Run: headless pygame with SDL's dummy video driver; simulated clock (each Clock.tick advances the game by its frame time, no real sleeping); random seed 0; keys injected as events and as key.get_pressed() state; no mouse input.
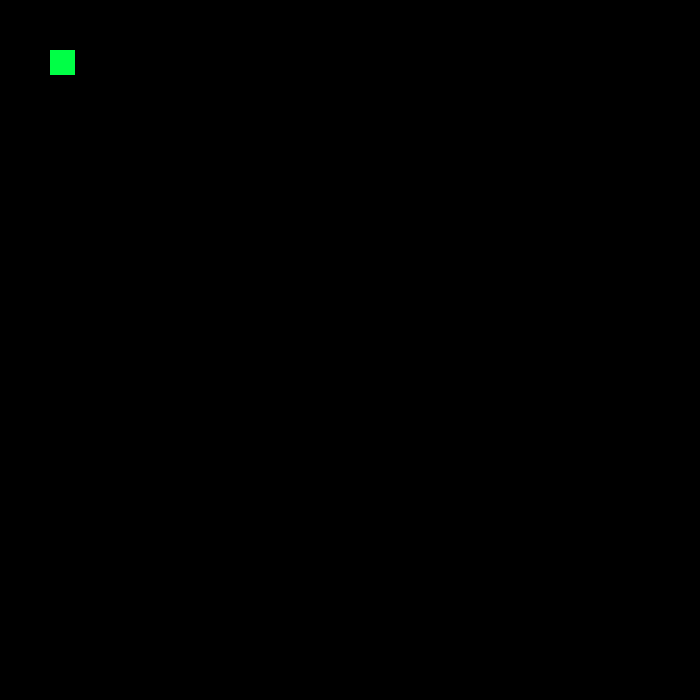
Frame 1 of 4 · flips 1–60 · no input
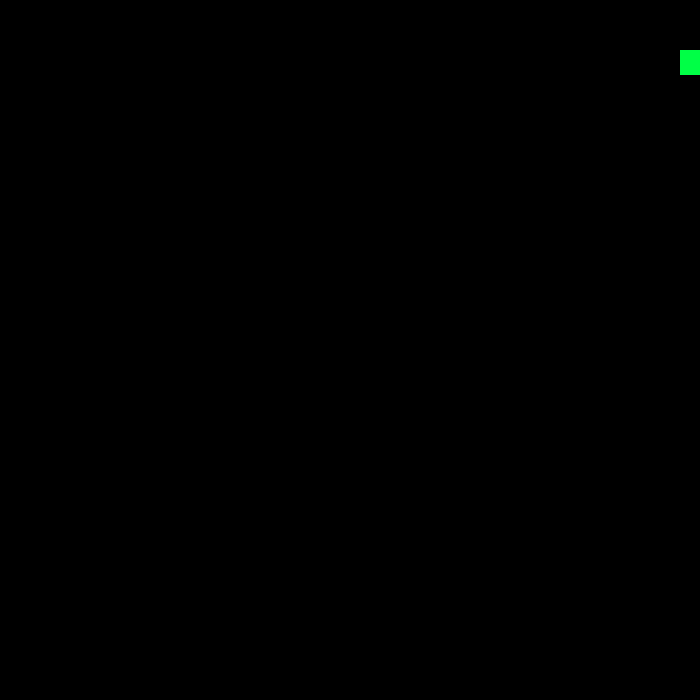
Frame 2 of 4 · flips 61–180 · tapped SPACE, RETURN · held RIGHT (→), D
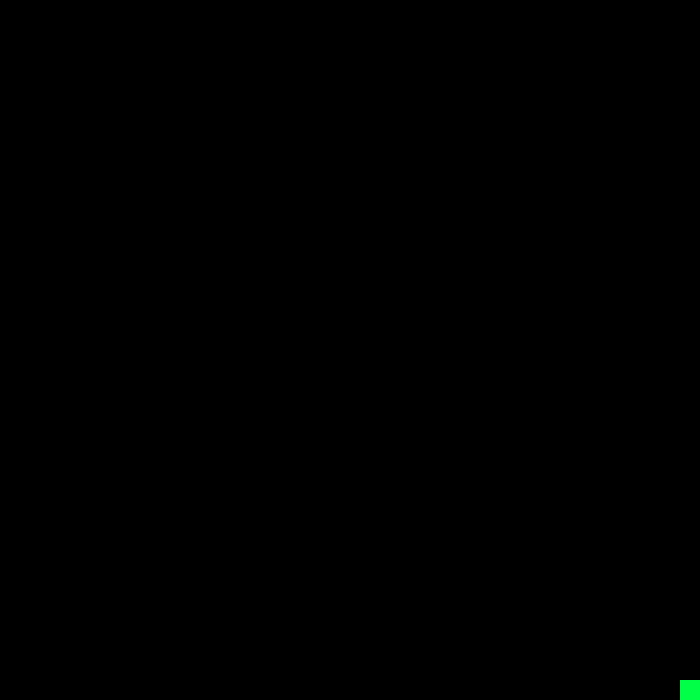
Frame 3 of 4 · flips 181–300 · held DOWN (↓), S
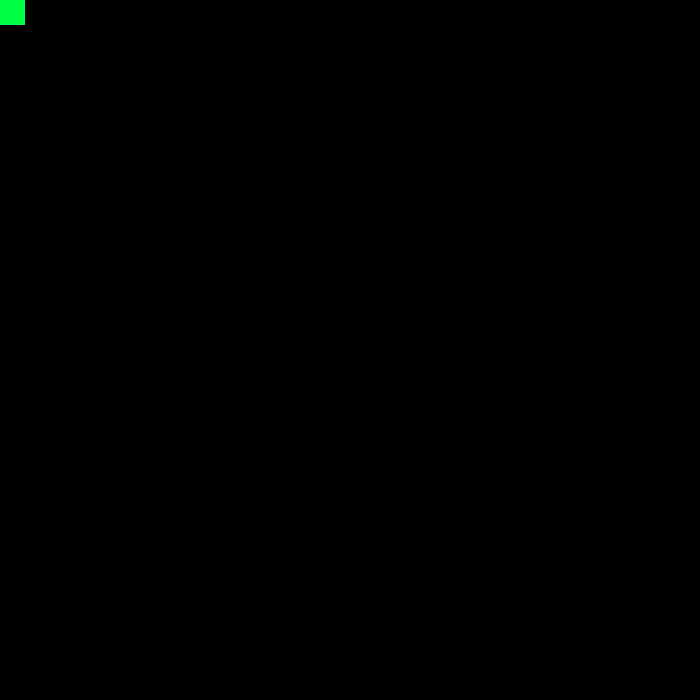
Frame 4 of 4 · flips 301–420 · held LEFT (←), A, UP (↑), W

The pygame program that drew these frames:

import pygame

pygame.init()

screenWidth = 700
screenHeight = 700

win = pygame.display.set_mode((screenWidth, screenHeight))
pygame.display.set_caption("Andres Snake Game")

# Attribute für den Charakter(Position muss innerhalb der Fensterauflösung sein). Auflösung = 28x28 (700/25)
x = 50
y = 50
charWidth = 25
charHeight = 25
vel = 10
snakePos = [100, 50]
snakeBody = [[100, 50], [90, 50], [80, 50]]

# Farben
red = pygame.Color(255, 0, 0)
green = pygame.Color(0, 255, 0)
neongreen = pygame.Color(0, 255, 70)
black = pygame.Color(0, 0, 0)
white = pygame.Color(255, 255, 255)

# While Schleife als 'Main Loop'
run = True
while run:
    pygame.time.delay(10) #Clock mit delay in Ms.

    for event in pygame.event.get():
        if event.type == pygame.QUIT:
            run = False

    keys = pygame.key.get_pressed()

    if keys[pygame.K_LEFT] and x > vel -1:
        x -= vel                          #von der 'x' koordinate subtrahieren für links Bewegung
    if keys[pygame.K_RIGHT]and x < screenWidth - charWidth:
        x += vel
    if keys[pygame.K_UP] and y > vel -1:
        y -= vel
    if keys[pygame.K_DOWN] and y < screenHeight - charHeight:
        y += vel
    if keys [pygame.K_ESCAPE]:
        pygame.event.post(pygame.event.Event(pygame.QUIT))

    win.fill((black))
    char = pygame.draw.rect(win, (neongreen), (x, y, charWidth, charHeight))
    pygame.display.update()

pygame.quit()
